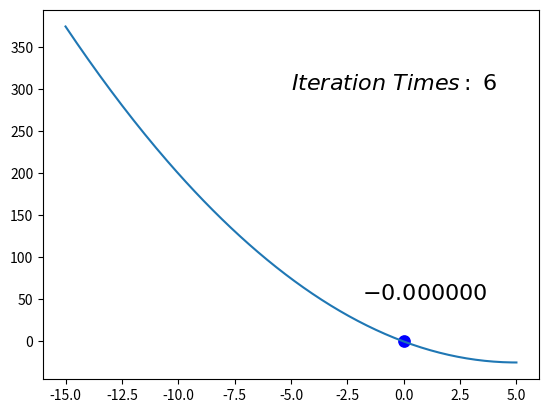

This chart was generated by the following Python code:
#!/usr/bin/python3
# -*- coding: utf-8 -*-
# [redacted]
# @Time      : 2018/11/22 22:40
# @Desc      : 使用正割法求解函数f(x)=x^2-10x = 0的近似解


import matplotlib.pyplot as plt
import numpy as np

f = lambda x: x ** 2 - 10 * x


def newton(x1, x0, tol, max):
    """
    :param x0, x1:割线上的初始点
    :param tol: 容差
    :param max: 最大迭代次数
    :return: [近似点,迭代次数]
    """
    k = 0
    while k < max:
        xi = x1 - f(x1) * (x0 - x1) / (f(x0) - f(x1))
        if abs(xi - x1) < tol:
            return [xi, k]
        else:
            x0 = x1
            x1 = xi
            k += 1

    if k == max:
        return None


if __name__ == '__main__':
    ans = newton(-8, -9, 0.0001, 1000)
    if ans is None:
        print("迭代失败")
    else:
        # 打印图像
        x = np.linspace(-15, 5, 200)
        g = [f(i) for i in x]

        plt.plot(x, g)
        plt.scatter(ans[0], f(ans[0]), s=66, color='b')
        plt.annotate(r'$%f$' % ans[0], xy=(ans[0], f(ans[0])), xycoords='data', xytext=(-30, +30),
                     textcoords='offset points', fontsize=16)
        plt.text(-5, 300, r'$Iteration\ Times:\ %d$' % ans[1], fontdict={'size': 16})
        plt.show()
